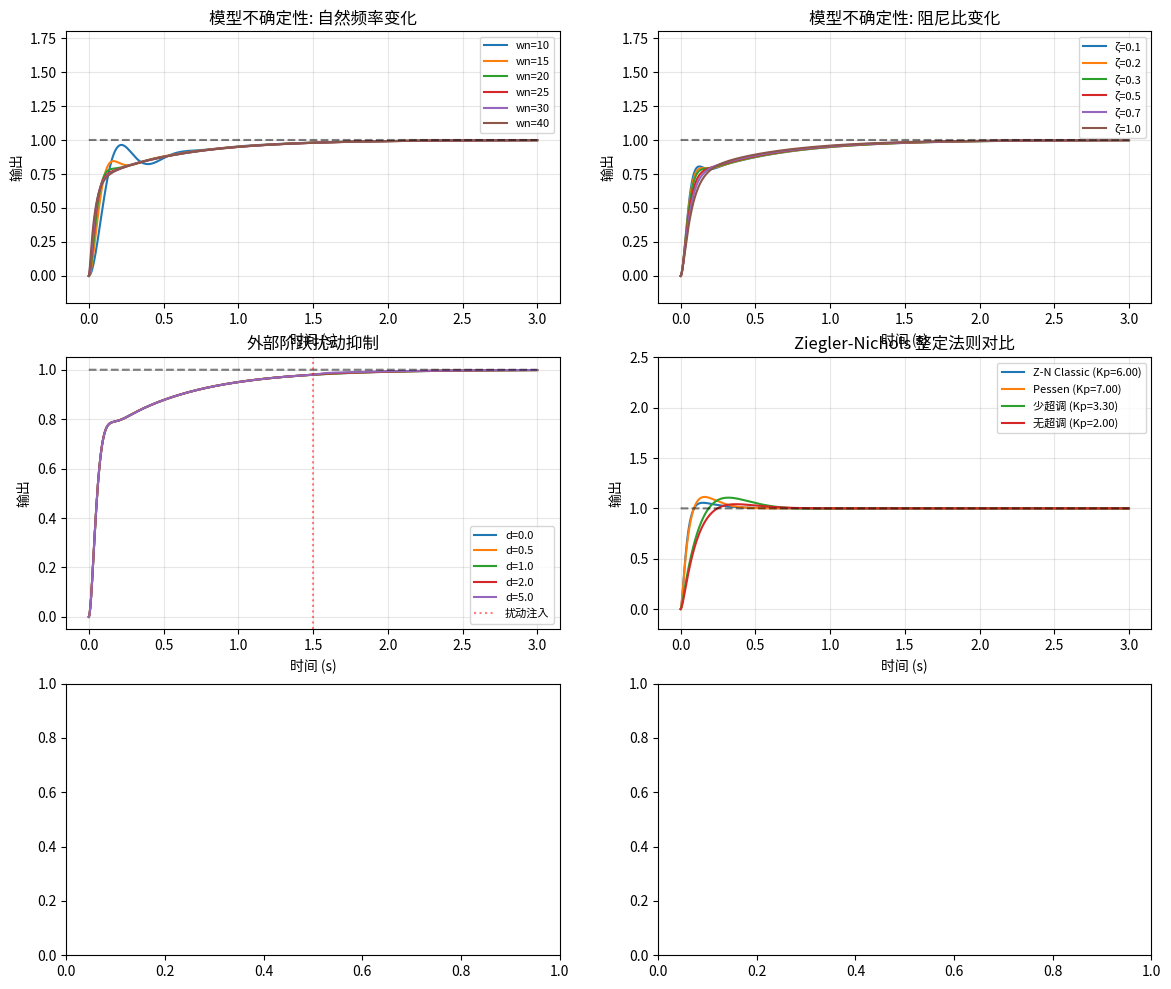

This figure's Python source: (Note: this script raises an exception after producing the figure.)
#!/usr/bin/env python3
"""
鲁棒PID仿真

研究PID控制器在参数不确定性、外部扰动、模型失配下的鲁棒性。
包含:
  1. 参数不确定性下的性能退化分析
  2. 外部阶跃扰动抑制
  3. 模型失配(标称 vs 实际被控对象)
  4. 鲁棒PID设计准则可视化
  5. 灵敏度/补灵敏度函数分析
"""

import numpy as np
# numpy 2.x 兼容
if not hasattr(np, 'trapz'):
    np.trapezoid = np.trapezoid


# numpy兼容：np.trapz在1.x废弃，2.x移除，统一用np.trapezoid
if hasattr(np, 'trapezoid'):
    _trapz = np.trapezoid
else:
    _trapz = np.trapezoid

import matplotlib
matplotlib.use('Agg')
import matplotlib.pyplot as plt
from dataclasses import dataclass
from scipy import signal

# ============================================================
# 被控对象模型
# ============================================================
@dataclass
class PlantParams:
    """二阶系统参数"""
    gain: float = 1.0         # 直流增益
    wn: float = 20.0          # 自然频率
    zeta: float = 0.3         # 阻尼比
    delay: float = 0.0        # 纯延迟 (s)

    def transfer_function(self):
        """返回scipy传递函数"""
        num = [self.gain * self.wn**2]
        den = [1, 2*self.zeta*self.wn, self.wn**2]
        return signal.TransferFunction(num, den)


class DiscreteSimulator:
    """离散时间仿真器(前向欧拉)"""
    def __init__(self, plant: PlantParams, dt: float):
        self.dt = dt
        self.wn = plant.wn
        self.zeta = plant.zeta
        self.gain = plant.gain
        self.x1 = 0.0
        self.x2 = 0.0
        self.disturbance = 0.0

    def set_disturbance(self, d: float):
        self.disturbance = d

    def step(self, u: float) -> float:
        dx1 = self.x2
        dx2 = (-self.wn**2 * self.x1
                - 2*self.zeta*self.wn*self.x2
                + self.wn**2 * self.gain * u
                + self.disturbance)
        self.x1 += dx1 * self.dt
        self.x2 += dx2 * self.dt
        return self.x1

    def reset(self):
        self.x1 = 0.0
        self.x2 = 0.0


# ============================================================
# PID 控制器
# ============================================================
@dataclass
class PIDController:
    kp: float
    ki: float
    kd: float
    dt: float
    out_min: float = -10.0
    out_max: float = 10.0
    integral: float = 0.0
    prev_error: float = 0.0
    first: bool = True

    def update(self, sp: float, meas: float) -> float:
        e = sp - meas
        self.integral += self.ki * e * self.dt
        d = 0.0 if self.first else self.kd * (e - self.prev_error) / self.dt
        self.first = False
        out = self.kp * e + self.integral + d
        out = np.clip(out, self.out_min, self.out_max)
        self.prev_error = e
        return out

    def reset(self):
        self.integral = 0.0
        self.prev_error = 0.0
        self.first = True


# ============================================================
# Ziegler-Nichols 整定
# ============================================================
def ziegler_nichols(Ku: float, Tu: float, method: str = 'classic'):
    """
    Ziegler-Nichols 整定法则
    Ku: 临界增益
    Tu: 临界周期
    """
    if method == 'classic':
        kp = 0.6 * Ku
        Ti = 0.5 * Tu
        Td = 0.125 * Tu
    elif method == 'pessen':
        kp = 0.7 * Ku
        Ti = 0.4 * Tu
        Td = 0.15 * Tu
    elif method == 'some_overshoot':
        kp = 0.33 * Ku
        Ti = 0.5 * Tu
        Td = 0.33 * Tu
    elif method == 'no_overshoot':
        kp = 0.2 * Ku
        Ti = 0.5 * Tu
        Td = 0.33 * Tu
    else:
        raise ValueError(f"Unknown method: {method}")

    ki = kp / Ti
    kd = kp * Td
    return kp, ki, kd


# ============================================================
# 仿真实验
# ============================================================
def run_experiment(dt=0.001, duration=3.0, kp=2.0, ki=5.0, kd=0.1,
                   plant_params=None, disturbance_time=None,
                   disturbance_mag=0.0, noise_std=0.0):
    """运行一次仿真实验"""
    if plant_params is None:
        plant_params = PlantParams()

    sim = DiscreteSimulator(plant_params, dt)
    pid = PIDController(kp, ki, kd, dt, out_min=-10, out_max=10)

    steps = int(duration / dt)
    t = np.zeros(steps)
    y = np.zeros(steps)
    u = np.zeros(steps)
    sp = np.ones(steps)  # 阶跃设定值

    for i in range(steps):
        t[i] = i * dt

        # 注入扰动
        if disturbance_time and t[i] >= disturbance_time:
            sim.set_disturbance(disturbance_mag)

        meas = sim.x1
        if noise_std > 0:
            meas += np.random.normal(0, noise_std)

        u[i] = pid.update(sp[i], meas)
        y[i] = sim.step(u[i])

    return t, y, u, sp


# ============================================================
# 性能指标
# ============================================================
def calc_metrics(t, y, sp):
    """计算控制性能指标"""
    setpoint = sp[-1]
    error = sp - y

    # 上升时间 (10%~90%)
    idx_10 = np.argmax(y >= 0.1 * setpoint)
    idx_90 = np.argmax(y >= 0.9 * setpoint)
    rise_time = t[idx_90] - t[idx_10] if idx_90 > idx_10 else float('inf')

    # 超调量
    peak = np.max(y)
    overshoot = max(0, (peak - setpoint) / setpoint * 100)

    # 调整时间 (2%准则)
    settle_idx = len(t) - 1
    for i in range(len(t) - 1, -1, -1):
        if abs(y[i] - setpoint) > 0.02 * setpoint:
            settle_idx = min(i + 1, len(t) - 1)
            break
    settle_time = t[settle_idx]

    # IAE (误差绝对值积分)
    iae = _trapz(np.abs(error), t)

    # ITAE
    itae = _trapz(t * np.abs(error), t)

    # 稳态误差
    ss_error = np.mean(np.abs(error[-100:]))

    return {
        'rise_time': rise_time,
        'overshoot': overshoot,
        'settle_time': settle_time,
        'iae': iae,
        'itae': itae,
        'ss_error': ss_error
    }


# ============================================================
# 绘图
# ============================================================
def plot_all():
    """运行所有鲁棒性实验并绘图"""
    dt = 0.001
    kp, ki, kd = 2.0, 5.0, 0.1
    plt.rcParams['font.size'] = 10
    fig, axes = plt.subplots(3, 2, figsize=(14, 12))

    # ---- 实验1: 参数不确定性 (wn变化) ----
    ax = axes[0, 0]
    for wn_factor in [0.5, 0.75, 1.0, 1.25, 1.5, 2.0]:
        pp = PlantParams(wn=20.0 * wn_factor)
        t, y, _, sp = run_experiment(dt=dt, kp=kp, ki=ki, kd=kd, plant_params=pp)
        ax.plot(t, y, label=f'wn={20*wn_factor:.0f}')
    ax.plot(t, sp, 'k--', alpha=0.5)
    ax.set_title('模型不确定性: 自然频率变化')
    ax.set_xlabel('时间 (s)')
    ax.set_ylabel('输出')
    ax.legend(fontsize=8)
    ax.grid(True, alpha=0.3)
    ax.set_ylim(-0.2, 1.8)

    # ---- 实验2: 阻尼比变化 ----
    ax = axes[0, 1]
    for zeta in [0.1, 0.2, 0.3, 0.5, 0.7, 1.0]:
        pp = PlantParams(zeta=zeta)
        t, y, _, sp = run_experiment(dt=dt, kp=kp, ki=ki, kd=kd, plant_params=pp)
        ax.plot(t, y, label=f'ζ={zeta}')
    ax.plot(t, sp, 'k--', alpha=0.5)
    ax.set_title('模型不确定性: 阻尼比变化')
    ax.set_xlabel('时间 (s)')
    ax.set_ylabel('输出')
    ax.legend(fontsize=8)
    ax.grid(True, alpha=0.3)
    ax.set_ylim(-0.2, 1.8)

    # ---- 实验3: 阶跃扰动抑制 ----
    ax = axes[1, 0]
    for dist_mag in [0.0, 0.5, 1.0, 2.0, 5.0]:
        t, y, _, sp = run_experiment(dt=dt, kp=kp, ki=ki, kd=kd,
                                     disturbance_time=1.5,
                                     disturbance_mag=dist_mag)
        ax.plot(t, y, label=f'd={dist_mag}')
    ax.plot(t, sp, 'k--', alpha=0.5)
    ax.axvline(x=1.5, color='r', linestyle=':', alpha=0.5, label='扰动注入')
    ax.set_title('外部阶跃扰动抑制')
    ax.set_xlabel('时间 (s)')
    ax.set_ylabel('输出')
    ax.legend(fontsize=8)
    ax.grid(True, alpha=0.3)

    # ---- 实验4: 不同整定方法对比 ----
    ax = axes[1, 1]
    # 假设通过实验测得 Ku=10, Tu=0.3
    Ku, Tu = 10.0, 0.3
    methods = {
        'Z-N Classic': 'classic',
        'Pessen': 'pessen',
        '少超调': 'some_overshoot',
        '无超调': 'no_overshoot',
    }
    for name, method in methods.items():
        kp_z, ki_z, kd_z = ziegler_nichols(Ku, Tu, method)
        t, y, _, sp = run_experiment(dt=dt, kp=kp_z, ki=ki_z, kd=kd_z)
        ax.plot(t, y, label=f'{name} (Kp={kp_z:.2f})')
    ax.plot(t, sp, 'k--', alpha=0.5)
    ax.set_title('Ziegler-Nichols 整定法则对比')
    ax.set_xlabel('时间 (s)')
    ax.set_ylabel('输出')
    ax.legend(fontsize=8)
    ax.grid(True, alpha=0.3)
    ax.set_ylim(-0.2, 2.5)

    # ---- 实验5: 增益裕度分析 (Bode图) ----
    ax = axes[2, 0]
    plant = PlantParams()
    G = plant.transfer_function()

    # PID传递函数: C(s) = Kp + Ki/s + Kd*s
    C_num = [kd, kp, ki]
    C_den = [1, 0]
    C = signal.TransferFunction(C_num, C_den)

    # 开环传递函数 L = C * G
    L = signal.series(C, G)
    w, mag, phase = signal.bode(L, n=500)

    ax.semilogx(w/(2*np.pi), mag)
    ax.axhline(y=0, color='r', linestyle='--', alpha=0.5)
    ax.set_title('开环Bode图 - 幅频特性')
    ax.set_xlabel('频率 (Hz)')
    ax.set_ylabel('增益 (dB)')
    ax.grid(True, alpha=0.3)

    ax2 = ax.twinx()
    ax2.semilogx(w/(2*np.pi), phase, 'g-')
    ax2.set_ylabel('相位 (°)', color='g')

    # ---- 实验6: 灵敏度函数 ----
    ax = axes[2, 1]

    # 灵敏度 S = 1/(1+L), 补灵敏度 T = L/(1+L)
    w = np.logspace(-1, 3, 1000)
    s = 1j * w
    # 被控对象频率响应
    G_jw = plant.gain * plant.wn**2 / (s**2 + 2*plant.zeta*plant.wn*s + plant.wn**2)
    # PID频率响应
    C_jw = kp + ki/s + kd*s
    L_jw = C_jw * G_jw

    S = 1 / (1 + L_jw)
    T = L_jw / (1 + L_jw)

    ax.semilogx(w/(2*np.pi), 20*np.log10(np.abs(S)), label='灵敏度 S(s)')
    ax.semilogx(w/(2*np.pi), 20*np.log10(np.abs(T)), label='补灵敏度 T(s)')
    ax.axhline(y=0, color='r', linestyle='--', alpha=0.3)
    ax.axhline(y=-6, color='orange', linestyle=':', alpha=0.5, label='-6dB')
    ax.set_title('灵敏度与补灵敏度函数')
    ax.set_xlabel('频率 (Hz)')
    ax.set_ylabel('幅值 (dB)')
    ax.legend(fontsize=8)
    ax.grid(True, alpha=0.3)
    ax.set_ylim(-40, 20)

    plt.tight_layout()
    plt.savefig('robust_pid_simulation.png', dpi=150, bbox_inches='tight')
    print("图表已保存: robust_pid_simulation.png")
    plt.close('all')


def print_robustness_report():
    """打印鲁棒性分析报告"""
    dt = 0.001
    kp, ki, kd = 2.0, 5.0, 0.1

    print("=" * 65)
    print("鲁棒PID性能分析报告")
    print("=" * 65)

    # 标称性能
    t, y, _, sp = run_experiment(dt=dt, kp=kp, ki=ki, kd=kd)
    m = calc_metrics(t, y, sp)
    print(f"\n标称性能 (wn=20, ζ=0.3):")
    print(f"  上升时间: {m['rise_time']*1000:.1f} ms")
    print(f"  超调量:   {m['overshoot']:.1f}%")
    print(f"  调整时间: {m['settle_time']*1000:.1f} ms")
    print(f"  IAE:      {m['iae']:.4f}")
    print(f"  稳态误差: {m['ss_error']:.6f}")

    # 参数灵敏度
    print(f"\n参数灵敏度分析:")
    print(f"  {'参数变化':<20} {'超调%':<10} {'调整时间':<12} {'IAE':<10}")
    print(f"  {'-'*52}")

    for factor in [0.5, 0.75, 1.0, 1.25, 1.5, 2.0]:
        pp = PlantParams(wn=20.0 * factor)
        t, y, _, sp = run_experiment(dt=dt, kp=kp, ki=ki, kd=kd, plant_params=pp)
        m = calc_metrics(t, y, sp)
        print(f"  wn×{factor:<16.2f} {m['overshoot']:<10.1f} "
              f"{m['settle_time']*1000:<12.1f} {m['iae']:<10.4f}")

    # 扰动抑制
    print(f"\n扰动抑制能力 (t=1.5s注入阶跃扰动):")
    print(f"  {'扰动幅度':<12} {'恢复时间':<12} {'最大偏差':<12}")
    print(f"  {'-'*36}")
    for d in [0.5, 1.0, 2.0, 5.0]:
        t, y, _, sp = run_experiment(dt=dt, kp=kp, ki=ki, kd=kd,
                                     disturbance_time=1.5, disturbance_mag=d)
        error = sp - y
        # 扰动后最大偏差
        idx_dist = int(1.5 / dt)
        max_dev = np.max(np.abs(error[idx_dist:]))
        print(f"  {d:<12.1f} {'--':<12} {max_dev:<12.4f}")


if __name__ == '__main__':
    print_robustness_report()
    plot_all()
